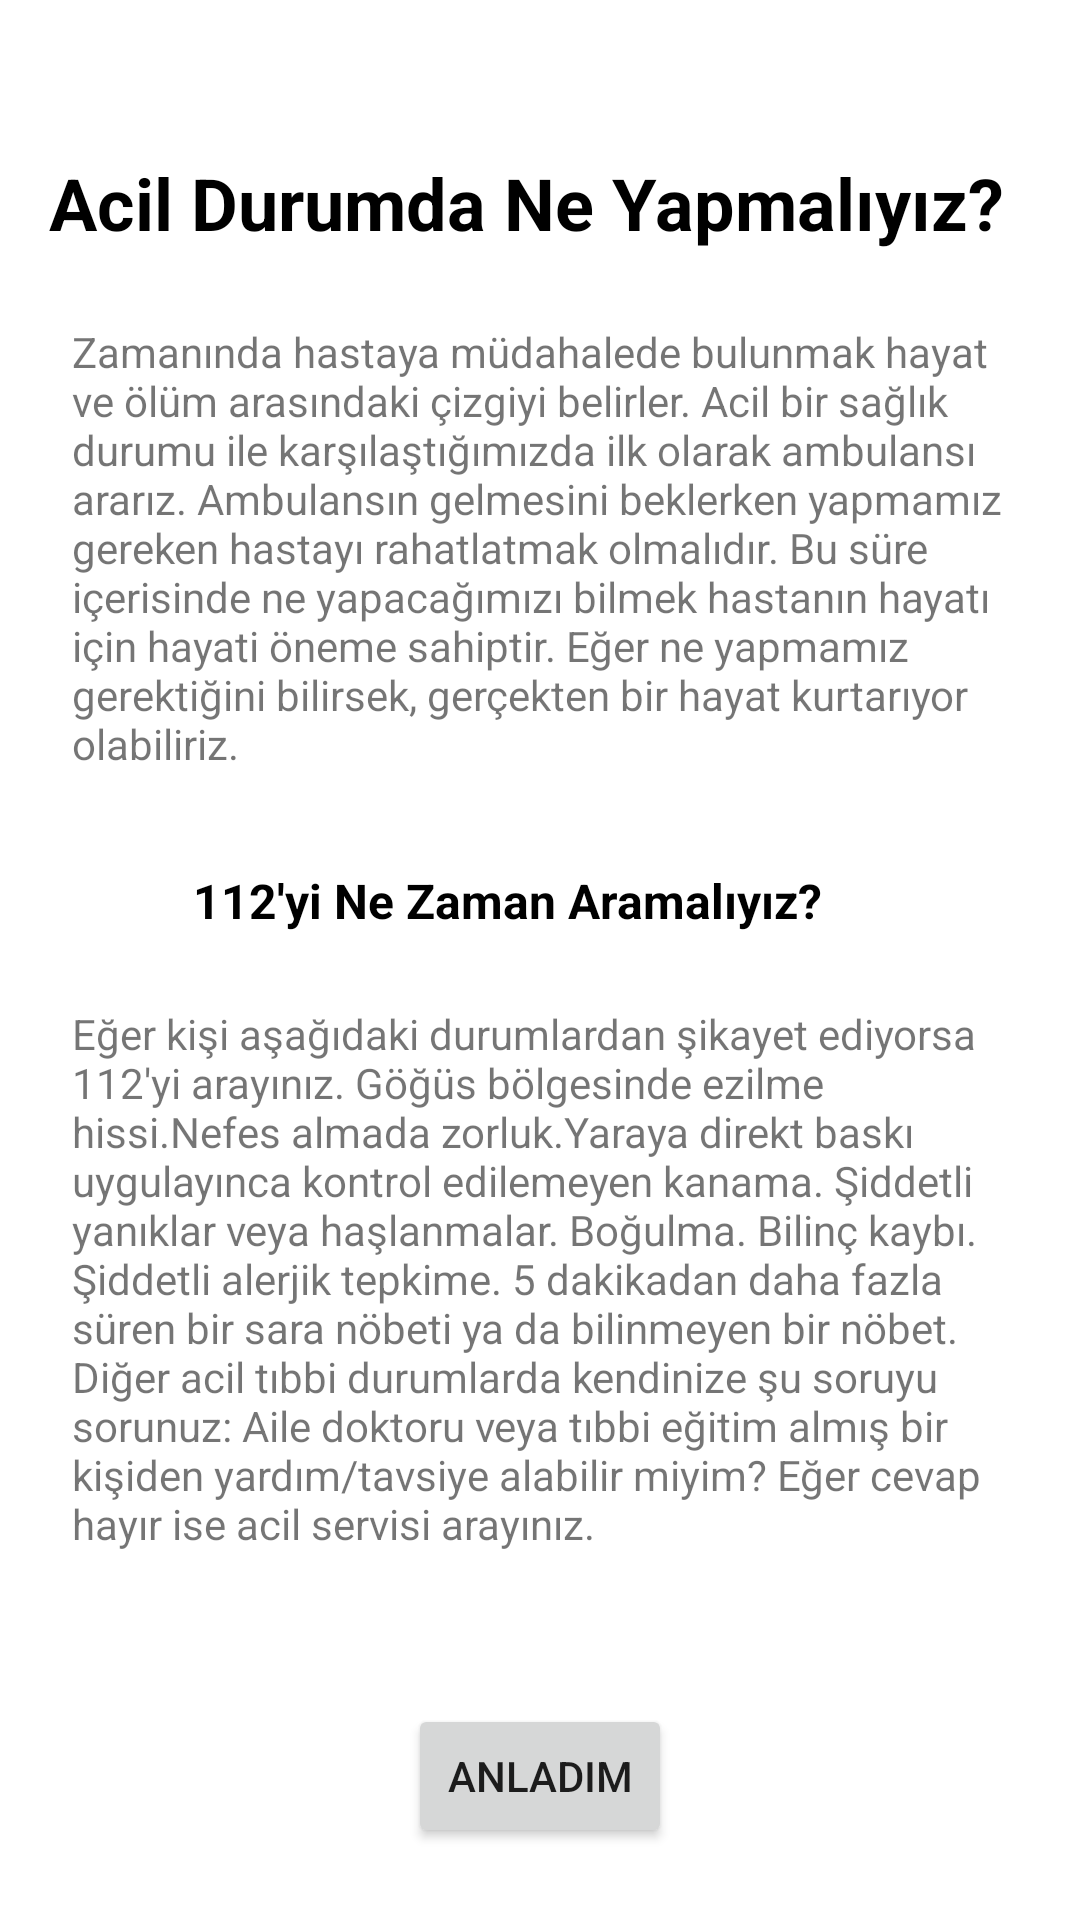

Layout XML and referenced resources for this Android screen:
<!-- AndroidManifest.xml: application theme Theme.Elver -->
<!-- res/layout/fragment_emergency_information.xml -->
<?xml version="1.0" encoding="utf-8"?>
<ScrollView xmlns:android="http://schemas.android.com/apk/res/android"
    xmlns:app="http://schemas.android.com/apk/res-auto"
    xmlns:tools="http://schemas.android.com/tools"
    android:layout_width="match_parent"
    android:layout_height="match_parent"
    android:fillViewport="true"
    tools:context=".presentation.ui.EmergencyInformationFragment">

    <androidx.constraintlayout.widget.ConstraintLayout
        android:layout_width="match_parent"
        android:layout_height="wrap_content">

        <androidx.constraintlayout.widget.Guideline
            android:id="@+id/guideline"
            android:layout_width="wrap_content"
            android:layout_height="wrap_content"
            android:orientation="horizontal"
            app:layout_constraintGuide_percent="0.08" />

        <TextView
            android:id="@+id/textView"
            android:layout_width="wrap_content"
            android:layout_height="wrap_content"
            android:text="@string/what_to_do_in_an_emergency"
            android:textColor="@color/black"
            android:textSize="24sp"
            android:textStyle="bold"
            app:layout_constraintEnd_toEndOf="parent"
            app:layout_constraintHorizontal_bias="0.39"
            app:layout_constraintStart_toStartOf="parent"
            app:layout_constraintTop_toTopOf="@+id/guideline" />

        <TextView
            android:id="@+id/textView2"
            android:layout_width="match_parent"
            android:layout_height="wrap_content"
            android:layout_marginStart="16dp"
            android:layout_marginTop="16dp"
            android:layout_marginEnd="16dp"
            android:padding="8dp"
            android:text="@string/what_to_do_in_an_emergency_description"
            app:layout_constraintEnd_toEndOf="@+id/textView"
            app:layout_constraintStart_toStartOf="@+id/textView"
            app:layout_constraintTop_toBottomOf="@+id/textView" />

        <TextView
            android:id="@+id/textView3"
            android:layout_width="wrap_content"
            android:layout_height="wrap_content"
            android:layout_marginTop="24dp"
            android:text="@string/when_should_i_call_112"
            android:textColor="@color/black"
            android:textSize="16sp"
            android:textStyle="bold"
            app:layout_constraintEnd_toEndOf="@+id/textView2"
            app:layout_constraintHorizontal_bias="0.446"
            app:layout_constraintStart_toStartOf="@+id/textView2"
            app:layout_constraintTop_toBottomOf="@+id/textView2" />

        <TextView
            android:id="@+id/textView4"
            android:layout_width="match_parent"
            android:layout_height="wrap_content"
            android:layout_marginStart="16dp"
            android:layout_marginTop="16dp"
            android:layout_marginEnd="16dp"
            android:padding="8dp"
            android:text="@string/when_should_i_call_122_description"
            app:layout_constraintEnd_toEndOf="@+id/textView3"
            app:layout_constraintHorizontal_bias="0.405"
            app:layout_constraintStart_toStartOf="@+id/textView3"
            app:layout_constraintTop_toBottomOf="@+id/textView3" />

        <Button
            android:id="@+id/button_got_it"
            android:layout_width="wrap_content"
            android:layout_height="wrap_content"
            android:layout_marginBottom="24dp"
            android:text="@string/got_it"
            app:layout_constraintBottom_toBottomOf="parent"
            app:layout_constraintEnd_toEndOf="parent"
            app:layout_constraintStart_toStartOf="parent" />

    </androidx.constraintlayout.widget.ConstraintLayout>

</ScrollView>
<!-- resources referenced by this layout -->
<resources>
  <string name="got_it">Anladım</string>
  <string name="what_to_do_in_an_emergency">Acil Durumda Ne Yapmalıyız?</string>
  <string name="what_to_do_in_an_emergency_description">
          Zamanında hastaya müdahalede bulunmak hayat ve ölüm arasındaki çizgiyi belirler. Acil bir sağlık durumu ile karşılaştığımızda ilk olarak ambulansı ararız. Ambulansın gelmesini beklerken yapmamız gereken hastayı  rahatlatmak olmalıdır.  Bu süre içerisinde ne yapacağımızı bilmek hastanın hayatı için hayati öneme sahiptir. Eğer ne yapmamız gerektiğini bilirsek, gerçekten bir hayat kurtarıyor olabiliriz.
      </string>
  <string name="when_should_i_call_112">112\'yi Ne Zaman Aramalıyız?</string>
  <string name="when_should_i_call_122_description">
          Eğer kişi aşağıdaki durumlardan şikayet ediyorsa 112\'yi arayınız.
          Göğüs bölgesinde ezilme hissi.Nefes almada zorluk.Yaraya direkt baskı uygulayınca kontrol edilemeyen kanama.
          Şiddetli yanıklar veya haşlanmalar.
          Boğulma.
          Bilinç kaybı.
          Şiddetli alerjik tepkime.
          5 dakikadan daha fazla süren bir sara nöbeti ya da bilinmeyen bir nöbet.
          Diğer acil tıbbi durumlarda kendinize şu soruyu sorunuz:
          Aile doktoru veya tıbbi eğitim almış bir kişiden yardım/tavsiye alabilir miyim? Eğer cevap hayır ise acil servisi arayınız.
      </string>
  <style name="Theme.Elver" parent="Theme.MaterialComponents.DayNight.NoActionBar">
          
          <item name="colorPrimary">@color/purple_500</item>
          <item name="colorPrimaryVariant">@color/purple_700</item>
          <item name="colorOnPrimary">@color/white</item>
          
          <item name="colorSecondary">@color/teal_200</item>
          <item name="colorSecondaryVariant">@color/teal_700</item>
          <item name="colorOnSecondary">@color/black</item>
          
          <item name="android:statusBarColor" tools:targetApi="l">?attr/colorPrimaryVariant</item>
          
      </style>
  <!-- not gathered from this repository: default colours our renderer supplied (Android Studio template values) -->
  <color name="purple_500">#FF6200EE</color>
  <color name="purple_700">#FF3700B3</color>
  <color name="teal_200">#FF03DAC5</color>
  <color name="teal_700">#FF018786</color>
  <color name="black">#FF000000</color>
  <color name="white">#FFFFFFFF</color>
</resources>
